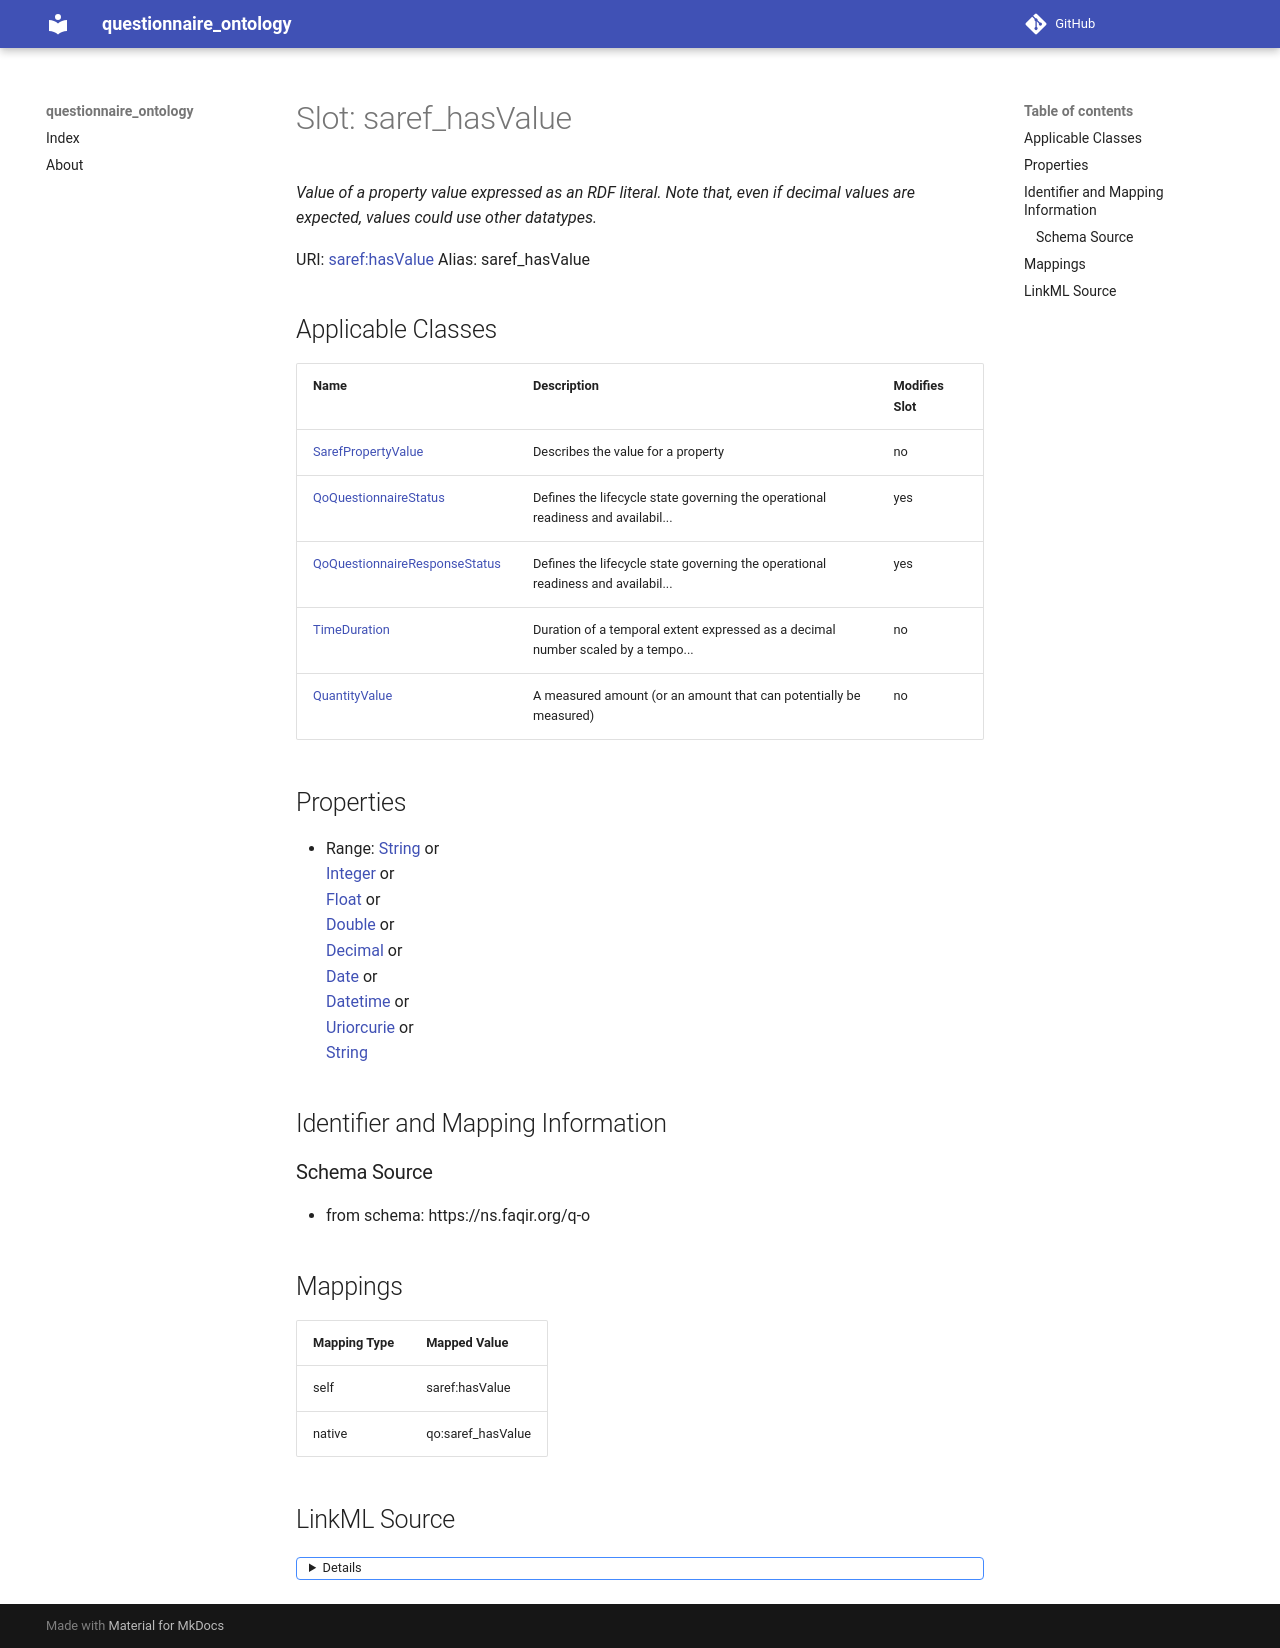

repository: faqirfoundation/questionnaire-ontology · page: saref_hasValue/index.html · generator: mkdocs



# Slot: saref_hasValue 


_Value of a property value expressed as an RDF literal. Note that, even if decimal values are expected, values could use other datatypes._





URI: [saref:hasValue](https://saref.etsi.org/core/hasValue)
Alias: saref_hasValue

<!-- no inheritance hierarchy -->





## Applicable Classes

| Name | Description | Modifies Slot |
| --- | --- | --- |
| [SarefPropertyValue](SarefPropertyValue.md) | Describes the value for a property |  no  |
| [QoQuestionnaireResponseStatus](QoQuestionnaireResponseStatus.md) | Defines the lifecycle state governing the operational readiness and availabil... |  yes  |
| [QuantityValue](QuantityValue.md) | A measured amount (or an amount that can potentially be measured) |  no  |
| [QoQuestionnaireStatus](QoQuestionnaireStatus.md) | Defines the lifecycle state governing the operational readiness and availabil... |  yes  |
| [TimeDuration](TimeDuration.md) | Duration of a temporal extent expressed as a decimal number scaled by a tempo... |  no  |







## Properties

* Range: [String](String.md)&nbsp;or&nbsp;<br />[Integer](Integer.md)&nbsp;or&nbsp;<br />[Float](Float.md)&nbsp;or&nbsp;<br />[Double](Double.md)&nbsp;or&nbsp;<br />[Decimal](Decimal.md)&nbsp;or&nbsp;<br />[Date](Date.md)&nbsp;or&nbsp;<br />[Datetime](Datetime.md)&nbsp;or&nbsp;<br />[Uriorcurie](Uriorcurie.md)&nbsp;or&nbsp;<br />[String](String.md)





## Identifier and Mapping Information







### Schema Source


* from schema: https://ns.faqir.org/q-o




## Mappings

| Mapping Type | Mapped Value |
| ---  | ---  |
| self | saref:hasValue |
| native | qo:saref_hasValue |




## LinkML Source

<details>
```yaml
name: saref_hasValue
description: Value of a property value expressed as an RDF literal. Note that, even
  if decimal values are expected, values could use other datatypes.
from_schema: https://ns.faqir.org/q-o
rank: 1000
slot_uri: saref:hasValue
alias: saref_hasValue
domain_of:
- saref_PropertyValue
- QuantityValue
- time_Duration
range: string
required: false
multivalued: false
any_of:
- range: integer
- range: float
- range: double
- range: decimal
- range: date
- range: datetime
- range: uriorcurie
- range: string

```
</details>
